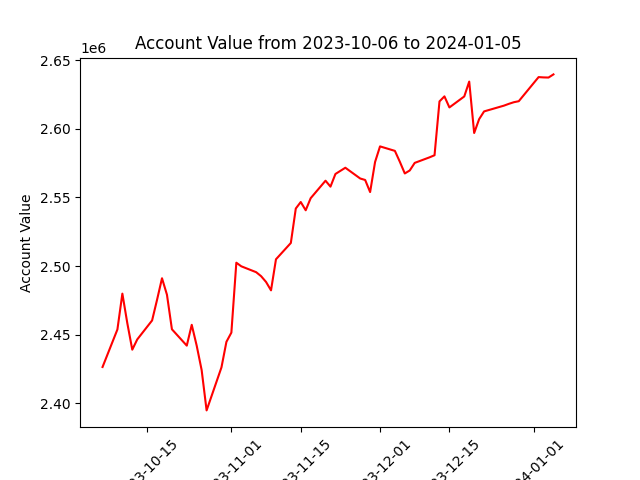

The table this chart was drawn from, first rows:
datadate, account_value
20231006, 2426469
20231009, 2453822
20231010, 2479920
20231011, 2458349
20231012, 2439094
20231013, 2446545
20231016, 2460386
20231017, 2475429
20231018, 2491131
20231019, 2479124
20231020, 2453966
20231023, 2442036
20231024, 2457206
20231025, 2442013
20231026, 2424230
20231027, 2394848
20231030, 2426202
20231031, 2444818
20231101, 2451528
20231102, 2502464
20231103, 2499840
20231106, 2495558
20231107, 2492644
20231108, 2488423
20231109, 2482320
20231110, 2504956
20231113, 2516841
20231114, 2541943
20231115, 2546682
20231116, 2540660
20231117, 2549457
20231120, 2562216
20231121, 2557880
20231122, 2567115
20231124, 2571662
20231127, 2563815
20231128, 2562746
20231129, 2553931
20231130, 2575858
20231201, 2587216
20231204, 2583944
20231205, 2575986
20231206, 2567487
20231207, 2569681
20231208, 2575197
20231211, 2579250
20231212, 2580769
20231213, 2619996
20231214, 2623663
20231215, 2615592
20231218, 2623598
20231219, 2634440
20231220, 2596967
20231221, 2607063
20231222, 2612701
20231226, 2616894
20231227, 2618220
20231228, 2619397
20231229, 2620137
20240102, 2637699
... 3 more rows
